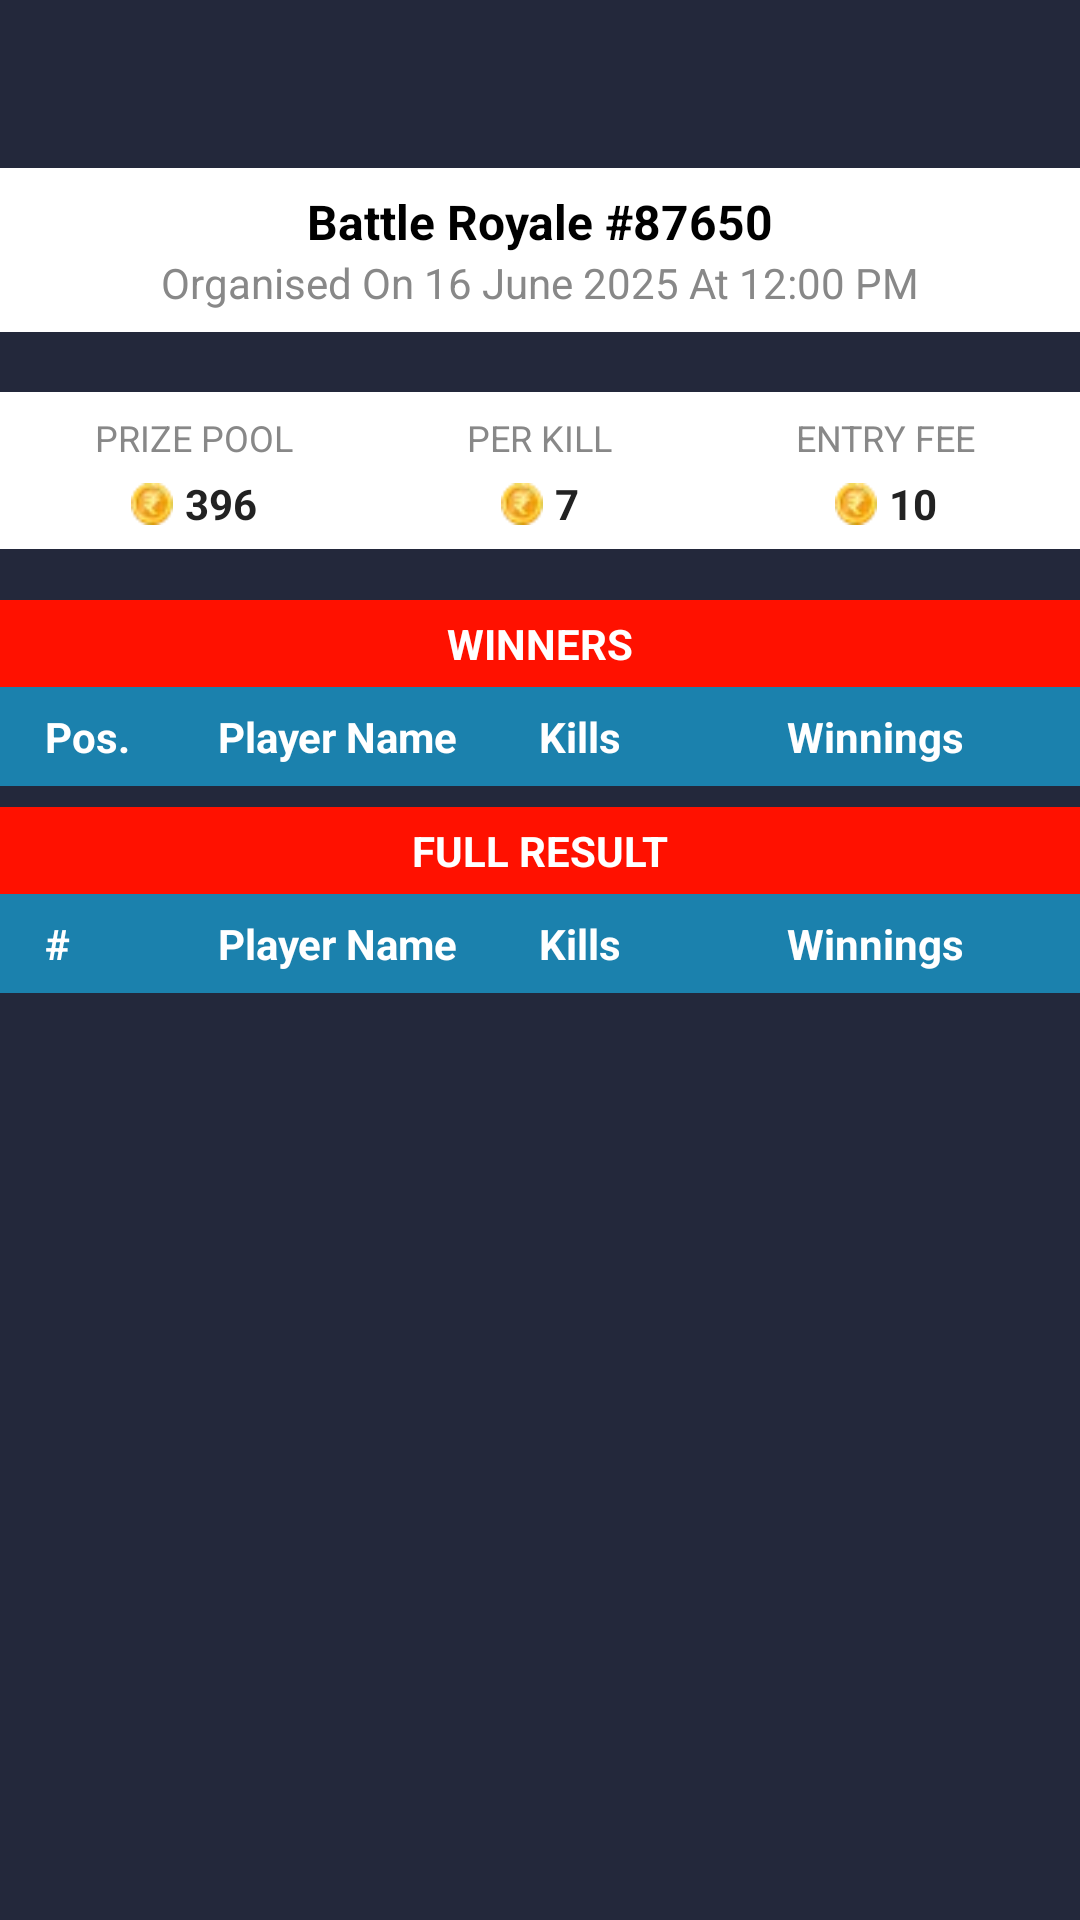

Layout XML and referenced resources for this Android screen:
<!-- AndroidManifest.xml: application theme Theme.TuskEsport -->
<!-- res/layout/activity_result.xml -->
<?xml version="1.0" encoding="utf-8"?>
<ScrollView android:id="@+id/main"
    xmlns:android="http://schemas.android.com/apk/res/android"
    android:orientation="vertical"
    android:layout_height="match_parent"
    android:layout_width="match_parent"
    android:background="#23283b"
    xmlns:app="http://schemas.android.com/apk/res-auto">
    <LinearLayout
        android:layout_width="match_parent"
        android:layout_height="match_parent"
        android:orientation="vertical">

            <LinearLayout
                android:layout_width="match_parent"
                android:layout_height="56dp"
                android:paddingStart="16dp"
                android:paddingEnd="16dp"/>


        <LinearLayout
            android:layout_width="match_parent"
            android:layout_height="wrap_content"
            android:orientation="vertical"
            android:background="@color/white"
            android:padding="7dp">

            <TextView
                android:id="@+id/title"
                android:layout_width="match_parent"
                android:layout_height="wrap_content"
                android:textAlignment="center"
                android:text="Battle Royale #87650"
                android:textSize="16dp"
                android:textColor="@color/black"
                android:textStyle="bold" />
            <TextView
                android:id="@+id/date"
                android:layout_width="match_parent"
                android:layout_height="wrap_content"
                android:textAlignment="center"
                android:text="Organised On 16 June 2025 At 12:00 PM"
                android:textSize="14dp"
                android:textColor="#888888"/>


        </LinearLayout>
        <LinearLayout
            android:layout_width="match_parent"
            android:layout_height="wrap_content"
            android:gravity="center"
            android:layout_marginBottom="10dp"
            android:layout_marginTop="20dp"
            android:orientation="horizontal"
            android:background="@color/white"
            android:padding="7dp"
            android:weightSum="3">

            
            <LinearLayout
                android:layout_width="0dp"
                android:layout_height="wrap_content"
                android:layout_weight="1"
                android:gravity="center"
                android:orientation="vertical">

                <TextView
                    android:layout_width="wrap_content"
                    android:layout_height="wrap_content"
                    android:text="PRIZE POOL"
                    android:textColor="#888888"
                    android:textSize="12dp" />

                <LinearLayout
                    android:layout_width="wrap_content"
                    android:layout_height="wrap_content"
                    android:gravity="center_vertical"
                    android:orientation="horizontal">

                    <ImageView
                        android:layout_width="14dp"
                        android:layout_height="14dp"
                        android:layout_marginTop="3dp"
                        android:src="@drawable/rupee16" />

                    <TextView
                        android:id="@+id/prizepool"
                        android:layout_width="wrap_content"
                        android:layout_height="wrap_content"
                        android:layout_marginStart="4dp"
                        android:text="396"
                        android:layout_marginTop="3dp"
                        android:textColor="#222222"
                        android:textSize="14dp"
                        android:textStyle="bold" />
                </LinearLayout>
            </LinearLayout>

            
            <LinearLayout
                android:layout_width="0dp"
                android:layout_height="wrap_content"
                android:layout_weight="1"
                android:gravity="center"
                android:orientation="vertical">

                <TextView
                    android:layout_width="wrap_content"
                    android:layout_height="wrap_content"
                    android:text="PER KILL"
                    android:textColor="#888888"
                    android:textSize="12dp" />

                <LinearLayout
                    android:layout_width="wrap_content"
                    android:layout_height="wrap_content"
                    android:gravity="center_vertical"
                    android:orientation="horizontal">

                    <ImageView
                        android:layout_width="14dp"
                        android:layout_height="14dp"
                        android:layout_marginTop="3dp"
                        android:src="@drawable/rupee16" />

                    <TextView
                        android:id="@+id/perkill"
                        android:layout_width="wrap_content"
                        android:layout_height="wrap_content"
                        android:layout_marginStart="4dp"
                        android:text="7"
                        android:layout_marginTop="3dp"
                        android:textColor="#222222"
                        android:textSize="14dp"
                        android:textStyle="bold" />
                </LinearLayout>
            </LinearLayout>

            
            <LinearLayout
                android:layout_width="0dp"
                android:layout_height="wrap_content"
                android:layout_weight="1"
                android:gravity="center"
                android:orientation="vertical">

                <TextView
                    android:layout_width="wrap_content"
                    android:layout_height="wrap_content"
                    android:text="ENTRY FEE"
                    android:textColor="#888888"
                    android:textSize="12dp" />

                <LinearLayout
                    android:layout_width="wrap_content"
                    android:layout_height="wrap_content"
                    android:gravity="center_vertical"
                    android:orientation="horizontal">

                    <ImageView
                        android:layout_width="14dp"
                        android:layout_height="14dp"
                        android:layout_marginTop="3dp"
                        android:src="@drawable/rupee16" />

                    <TextView
                        android:id="@+id/entryfee"
                        android:layout_width="wrap_content"
                        android:layout_height="wrap_content"
                        android:layout_marginStart="4dp"
                        android:text="10"
                        android:layout_marginTop="3dp"
                        android:textColor="#222222"
                        android:textSize="14dp"
                        android:textStyle="bold" />
                </LinearLayout>
            </LinearLayout>
        </LinearLayout>
        <TextView
            android:layout_width="match_parent"
            android:layout_height="wrap_content"
            android:text="WINNERS"
            android:textAlignment="center"
            android:padding="5dp"
            android:layout_marginTop="7dp"
            android:textColor="@color/white"
            android:textStyle="bold"
            android:background="#FF1100"/>
        <LinearLayout
            android:layout_width="match_parent"
            android:layout_height="wrap_content"
            android:weightSum="4"
            android:paddingTop="7dp"
            android:paddingBottom="7dp"
            android:paddingLeft="15dp"
            android:paddingRight="15dp"
            android:background="#1B81AD">

            <TextView
                android:layout_width="0dp"
                android:layout_height="wrap_content"
                android:layout_weight="0.7"
                android:text="Pos."
                android:textStyle="bold"
                android:textColor="@color/white"/>
            <TextView
                android:layout_width="0dp"
                android:layout_height="wrap_content"
                android:layout_weight="1.3"
                android:text="Player Name"
                android:textStyle="bold"
                android:textColor="@color/white"/>
            <TextView
                android:layout_width="0dp"
                android:layout_height="wrap_content"
                android:layout_weight="1"
                android:text="Kills"
                android:textStyle="bold"
                android:textColor="@color/white"/>
            <TextView
                android:layout_width="0dp"
                android:layout_height="wrap_content"
                android:layout_weight="1"
                android:text="Winnings"
                android:textStyle="bold"
                android:textColor="@color/white"/>

        </LinearLayout>
        <TextView
            android:layout_width="match_parent"
            android:layout_height="wrap_content"
            android:text="FULL RESULT"
            android:textAlignment="center"
            android:padding="5dp"
            android:layout_marginTop="7dp"
            android:textColor="@color/white"
            android:textStyle="bold"
            android:background="#FF1100"/>
        <LinearLayout
            android:layout_width="match_parent"
            android:layout_height="wrap_content"
            android:weightSum="4"
            android:paddingTop="7dp"
            android:paddingBottom="7dp"
            android:paddingLeft="15dp"
            android:paddingRight="15dp"
            android:background="#1B81AD">

            <TextView
                android:layout_width="0dp"
                android:layout_height="wrap_content"
                android:layout_weight="0.7"
                android:text="#"
                android:textStyle="bold"
                android:textColor="@color/white"/>
            <TextView
                android:layout_width="0dp"
                android:layout_height="wrap_content"
                android:layout_weight="1.3"
                android:text="Player Name"
                android:textStyle="bold"
                android:textColor="@color/white"/>
            <TextView
                android:layout_width="0dp"
                android:layout_height="wrap_content"
                android:layout_weight="1"
                android:text="Kills"
                android:textStyle="bold"
                android:textColor="@color/white"/>
            <TextView
                android:layout_width="0dp"
                android:layout_height="wrap_content"
                android:layout_weight="1"
                android:text="Winnings"
                android:textStyle="bold"
                android:textColor="@color/white"/>

        </LinearLayout>
        <androidx.recyclerview.widget.RecyclerView
            android:id="@+id/resultRecycler"
            android:layout_width="match_parent"
            android:layout_height="match_parent"/>

    </LinearLayout>



</ScrollView>
<!-- resources referenced by this layout -->
<resources>
  <color name="black">#FF000000</color>
  <color name="white">#FFFFFFFF</color>
  <!-- drawable rupee16: webp bitmap (drawable, 328 bytes) -->
  <style name="Theme.TuskEsport" parent="Theme.MaterialComponents.DayNight.DarkActionBar">
          
          <item name="colorPrimary">@color/purple_500</item>
          <item name="colorPrimaryVariant">@color/purple_700</item>
          <item name="colorOnPrimary">@color/white</item>
  
          <item name="colorSecondary">@color/teal_200</item>
          <item name="colorSecondaryVariant">@color/teal_700</item>
          <item name="colorOnSecondary">@color/black</item>
  
          
          <item name="android:statusBarColor">@color/purple_700</item>
          <item name="android:navigationBarColor">@android:color/black</item>
          <item name="android:windowLightStatusBar">false</item>
          <item name="android:windowLightNavigationBar">false</item>
  
          
          <item name="android:forceDarkAllowed">false</item>
      </style>
  <color name="purple_500">#FF6200EE</color>
  <color name="purple_700">#FF3700B3</color>
  <color name="teal_200">#FF03DAC5</color>
  <color name="teal_700">#FF018786</color>
</resources>
